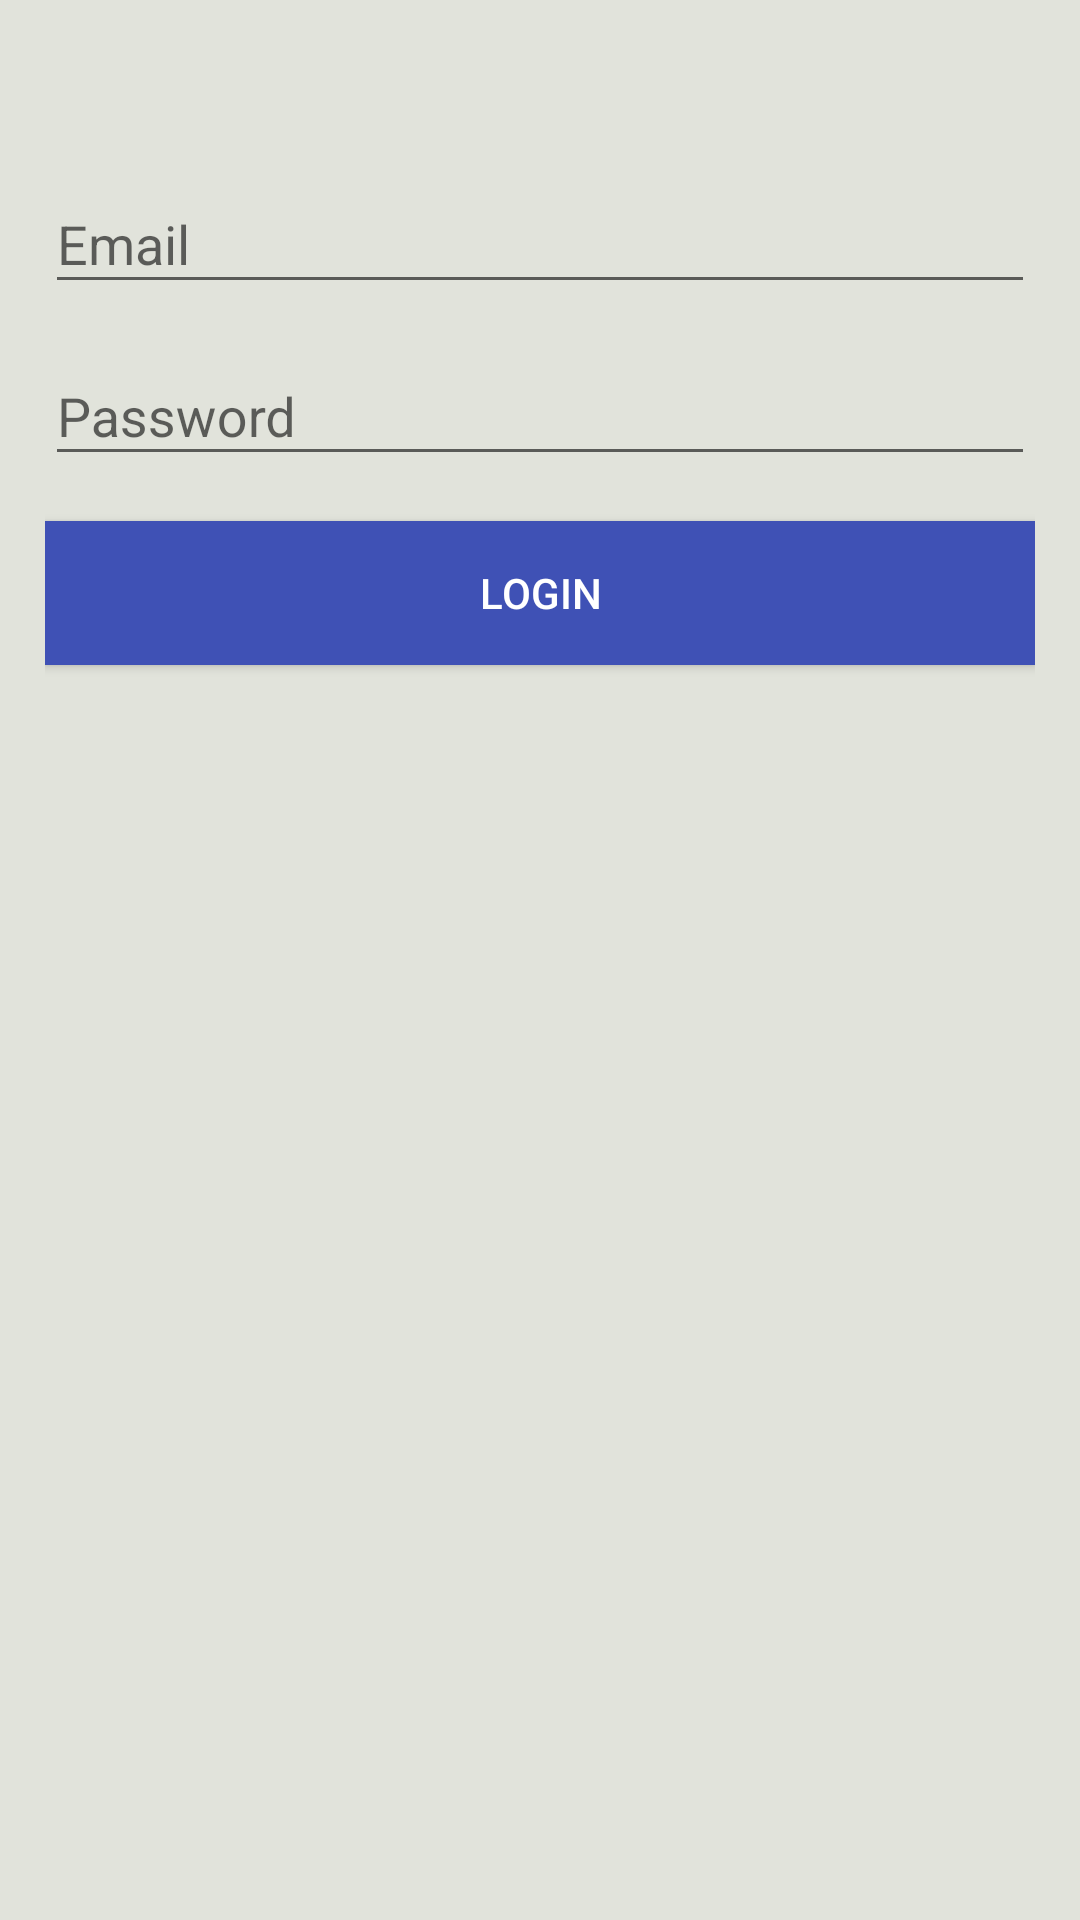

Write the Android layout XML for this screen, with the resource values it uses.
<!-- AndroidManifest.xml: application theme AppTheme -->
<!-- res/layout/activity_login.xml -->
<?xml version="1.0" encoding="utf-8"?>
<LinearLayout
    xmlns:android="http://schemas.android.com/apk/res/android"
    xmlns:app="http://schemas.android.com/apk/res-auto"
    android:layout_width="match_parent"
    android:layout_height="match_parent"
    android:orientation="vertical"
    android:paddingLeft="15dp"
    android:paddingRight="15dp">

    <Space
        android:layout_width="match_parent"
        android:layout_height="25dp"/>

    <TextView
        android:id="@+id/error_message"
        android:layout_width="match_parent"
        android:layout_height="wrap_content"
        android:layout_above="@+id/input"
        android:gravity="center_horizontal"
        android:textColor="@color/error_color"/>

    <Space
        android:layout_width="match_parent"
        android:layout_height="5dp"/>

    <android.support.design.widget.TextInputLayout
        android:layout_width="match_parent"
        android:layout_height="wrap_content">

        <EditText
            android:id="@+id/email"
            android:layout_width="match_parent"
            android:layout_height="wrap_content"
            android:hint="Email"/>

    </android.support.design.widget.TextInputLayout>

    <Space
        android:layout_width="match_parent"
        android:layout_height="5dp"/>

    <android.support.design.widget.TextInputLayout
        android:layout_width="match_parent"
        android:layout_height="wrap_content">

        <EditText
            android:id="@+id/password"
            android:layout_width="match_parent"
            android:layout_height="wrap_content"
            android:hint="Password"
            android:inputType="textPassword"/>
    </android.support.design.widget.TextInputLayout>

    <Space
        android:layout_width="match_parent"
        android:layout_height="15dp"/>

    <Button
        android:id="@+id/login"
        android:layout_width="match_parent"
        android:layout_height="wrap_content"
        android:background="@drawable/btn_login_selector"
        android:textColor="@android:color/white"
        android:text="Login"/>


</LinearLayout>
<!-- resources referenced by this layout -->
<resources>
  <!-- drawable btn_login_selector (drawable) -->
  <?xml version="1.0" encoding="utf-8"?>
  <selector xmlns:android="http://schemas.android.com/apk/res/android">
  
      <item android:state_pressed="true" android:drawable="@color/oker_dark" />
      <item android:state_enabled="false" android:drawable="@color/oker_dark" />
      <item android:drawable="@color/colorPrimary" />
  </selector>
  <style name="AppTheme" parent="Theme.AppCompat.Light.NoActionBar">
          
          <item name="colorPrimary">@color/colorPrimary</item>
          <item name="colorPrimaryDark">@color/colorPrimaryDark</item>
          <item name="colorAccent">@color/colorAccent</item>
          <item name="android:windowBackground">@color/grey_light</item>
      </style>
  <color name="oker_dark">#91AA9D</color>
  <color name="colorPrimary">#3F51B5</color>
  <color name="colorPrimaryDark">#303F9F</color>
  <color name="colorAccent">#FF4081</color>
  <color name="grey_light">#e1e3db</color>
</resources>
